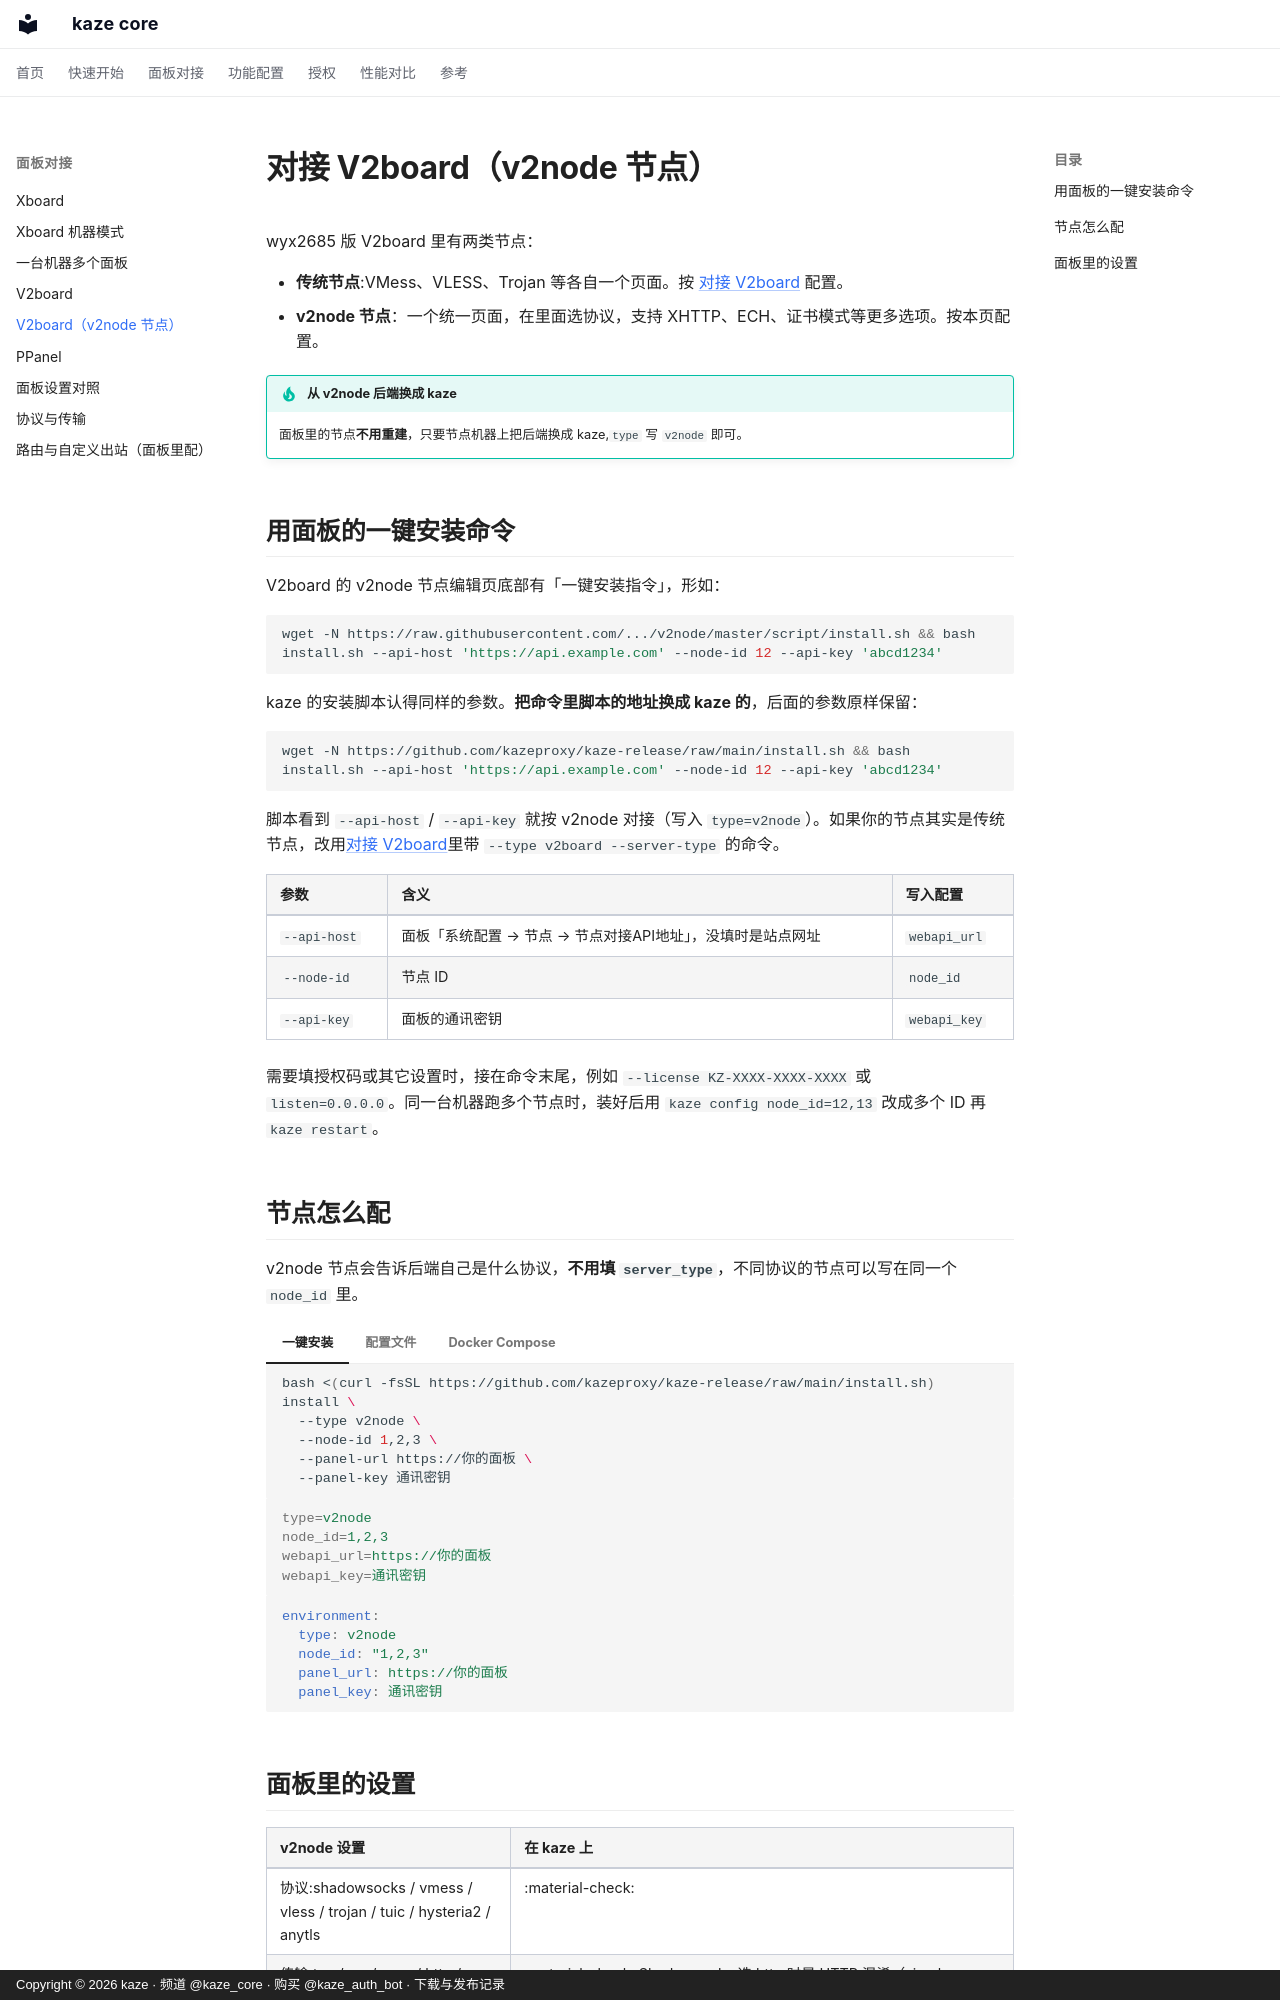

repository: kazeproxy/kaze-docs · page: panel/v2node/index.html · generator: mkdocs · copyright: Copyright © 2026 kaze · 频道 @kaze_core · 购买 @kaze_auth_bot · 下载与发布记录

# 对接 V2board（v2node 节点）

wyx2685 版 V2board 里有两类节点：

- **传统节点**:VMess、VLESS、Trojan 等各自一个页面。按 [对接 V2board](v2board.md) 配置。
- **v2node 节点**：一个统一页面，在里面选协议，支持 XHTTP、ECH、证书模式等更多选项。按本页配置。

!!! tip "从 v2node 后端换成 kaze"
    面板里的节点**不用重建**，只要节点机器上把后端换成 kaze,`type` 写 `v2node` 即可。

## 用面板的一键安装命令 { #one-click }

V2board 的 v2node 节点编辑页底部有「一键安装指令」，形如：

```bash
wget -N https://raw.githubusercontent.com/.../v2node/master/script/install.sh && bash install.sh --api-host 'https://api.example.com' --node-id 12 --api-key 'abcd1234'
```

kaze 的安装脚本认得同样的参数。**把命令里脚本的地址换成 kaze 的**，后面的参数原样保留：

```bash
wget -N https://github.com/kazeproxy/kaze-release/raw/main/install.sh && bash install.sh --api-host 'https://api.example.com' --node-id 12 --api-key 'abcd1234'
```

脚本看到 `--api-host` / `--api-key` 就按 v2node 对接（写入 `type=v2node`）。如果你的节点其实是传统节点，改用[对接 V2board](v2board.md)里带 `--type v2board --server-type` 的命令。

| 参数 | 含义 | 写入配置 |
| --- | --- | --- |
| `--api-host` | 面板「系统配置 → 节点 → 节点对接API地址」，没填时是站点网址 | `webapi_url` |
| `--node-id` | 节点 ID | `node_id` |
| `--api-key` | 面板的通讯密钥 | `webapi_key` |

需要填授权码或其它设置时，接在命令末尾，例如 `--license KZ-XXXX-XXXX-XXXX` 或 `listen=0.0.0.0`。同一台机器跑多个节点时，装好后用 `kaze config node_id=12,13` 改成多个 ID 再 `kaze restart`。

## 节点怎么配

v2node 节点会告诉后端自己是什么协议，**不用填 `server_type`**，不同协议的节点可以写在同一个 `node_id` 里。

=== "一键安装"

    ```bash
    bash <(curl -fsSL https://github.com/kazeproxy/kaze-release/raw/main/install.sh) install \
      --type v2node \
      --node-id 1,2,3 \
      --panel-url https://你的面板 \
      --panel-key 通讯密钥
    ```

=== "配置文件"

    ```ini
    type=v2node
    node_id=1,2,3
    webapi_url=https://你的面板
    webapi_key=通讯密钥
    ```

=== "Docker Compose"

    ```yaml
    environment:
      type: v2node
      node_id: "1,2,3"
      panel_url: https://你的面板
      panel_key: 通讯密钥
    ```
